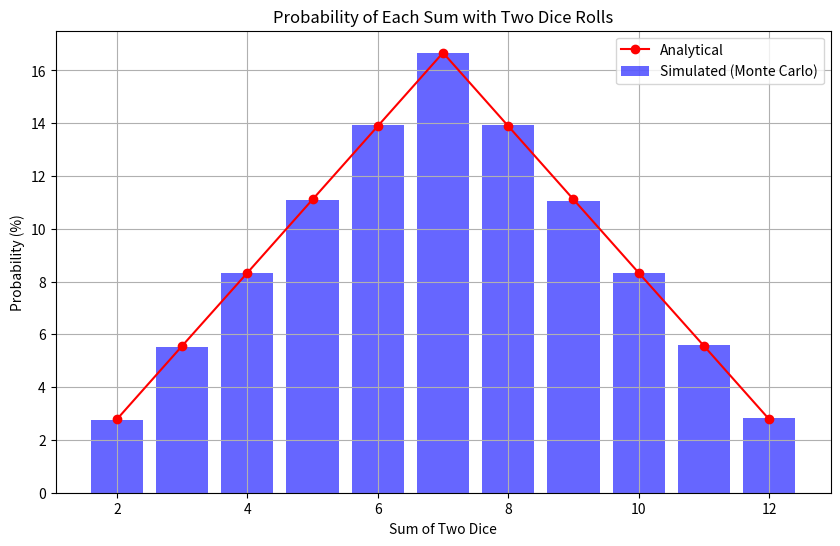

This figure's Python source:
import random
import matplotlib.pyplot as plt

# Функція для симуляції кидання двох кубиків
def simulate_dice_rolls(num_simulations):
    # Створюємо словник для підрахунку кількості кожної суми
    sum_counts = {i: 0 for i in range(2, 13)}
    
    for _ in range(num_simulations):
        dice_1 = random.randint(1, 6)
        dice_2 = random.randint(1, 6)
        roll_sum = dice_1 + dice_2
        sum_counts[roll_sum] += 1
    
    # Обчислюємо ймовірність кожної суми
    probabilities = {key: value / num_simulations * 100 for key, value in sum_counts.items()}
    
    return sum_counts, probabilities

# Кількість симуляцій
num_simulations = 100000

# Запускаємо симуляцію
sum_counts, probabilities = simulate_dice_rolls(num_simulations)

# Аналітичні ймовірності
analytic_probabilities = {
    2: 2.78, 3: 5.56, 4: 8.33, 5: 11.11, 6: 13.89, 7: 16.67,
    8: 13.89, 9: 11.11, 10: 8.33, 11: 5.56, 12: 2.78
}

# Виводимо результати
print("Simulation Results (Monte Carlo):")
for roll_sum in range(2, 13):
    print(f"Sum {roll_sum}: {probabilities[roll_sum]:.2f}%")

print("\nAnalytical Results:")
for roll_sum in range(2, 13):
    print(f"Sum {roll_sum}: {analytic_probabilities[roll_sum]:.2f}%")

# Побудова графіка
sums = list(range(2, 13))
simulated_probabilities = [probabilities[roll_sum] for roll_sum in sums]
analytical_probabilities = [analytic_probabilities[roll_sum] for roll_sum in sums]

plt.figure(figsize=(10, 6))
plt.bar(sums, simulated_probabilities, alpha=0.6, label="Simulated (Monte Carlo)", color='blue')
plt.plot(sums, analytical_probabilities, 'r-', label="Analytical", marker='o')
plt.xlabel("Sum of Two Dice")
plt.ylabel("Probability (%)")
plt.title("Probability of Each Sum with Two Dice Rolls")
plt.legend()
plt.grid(True)
plt.show()
 